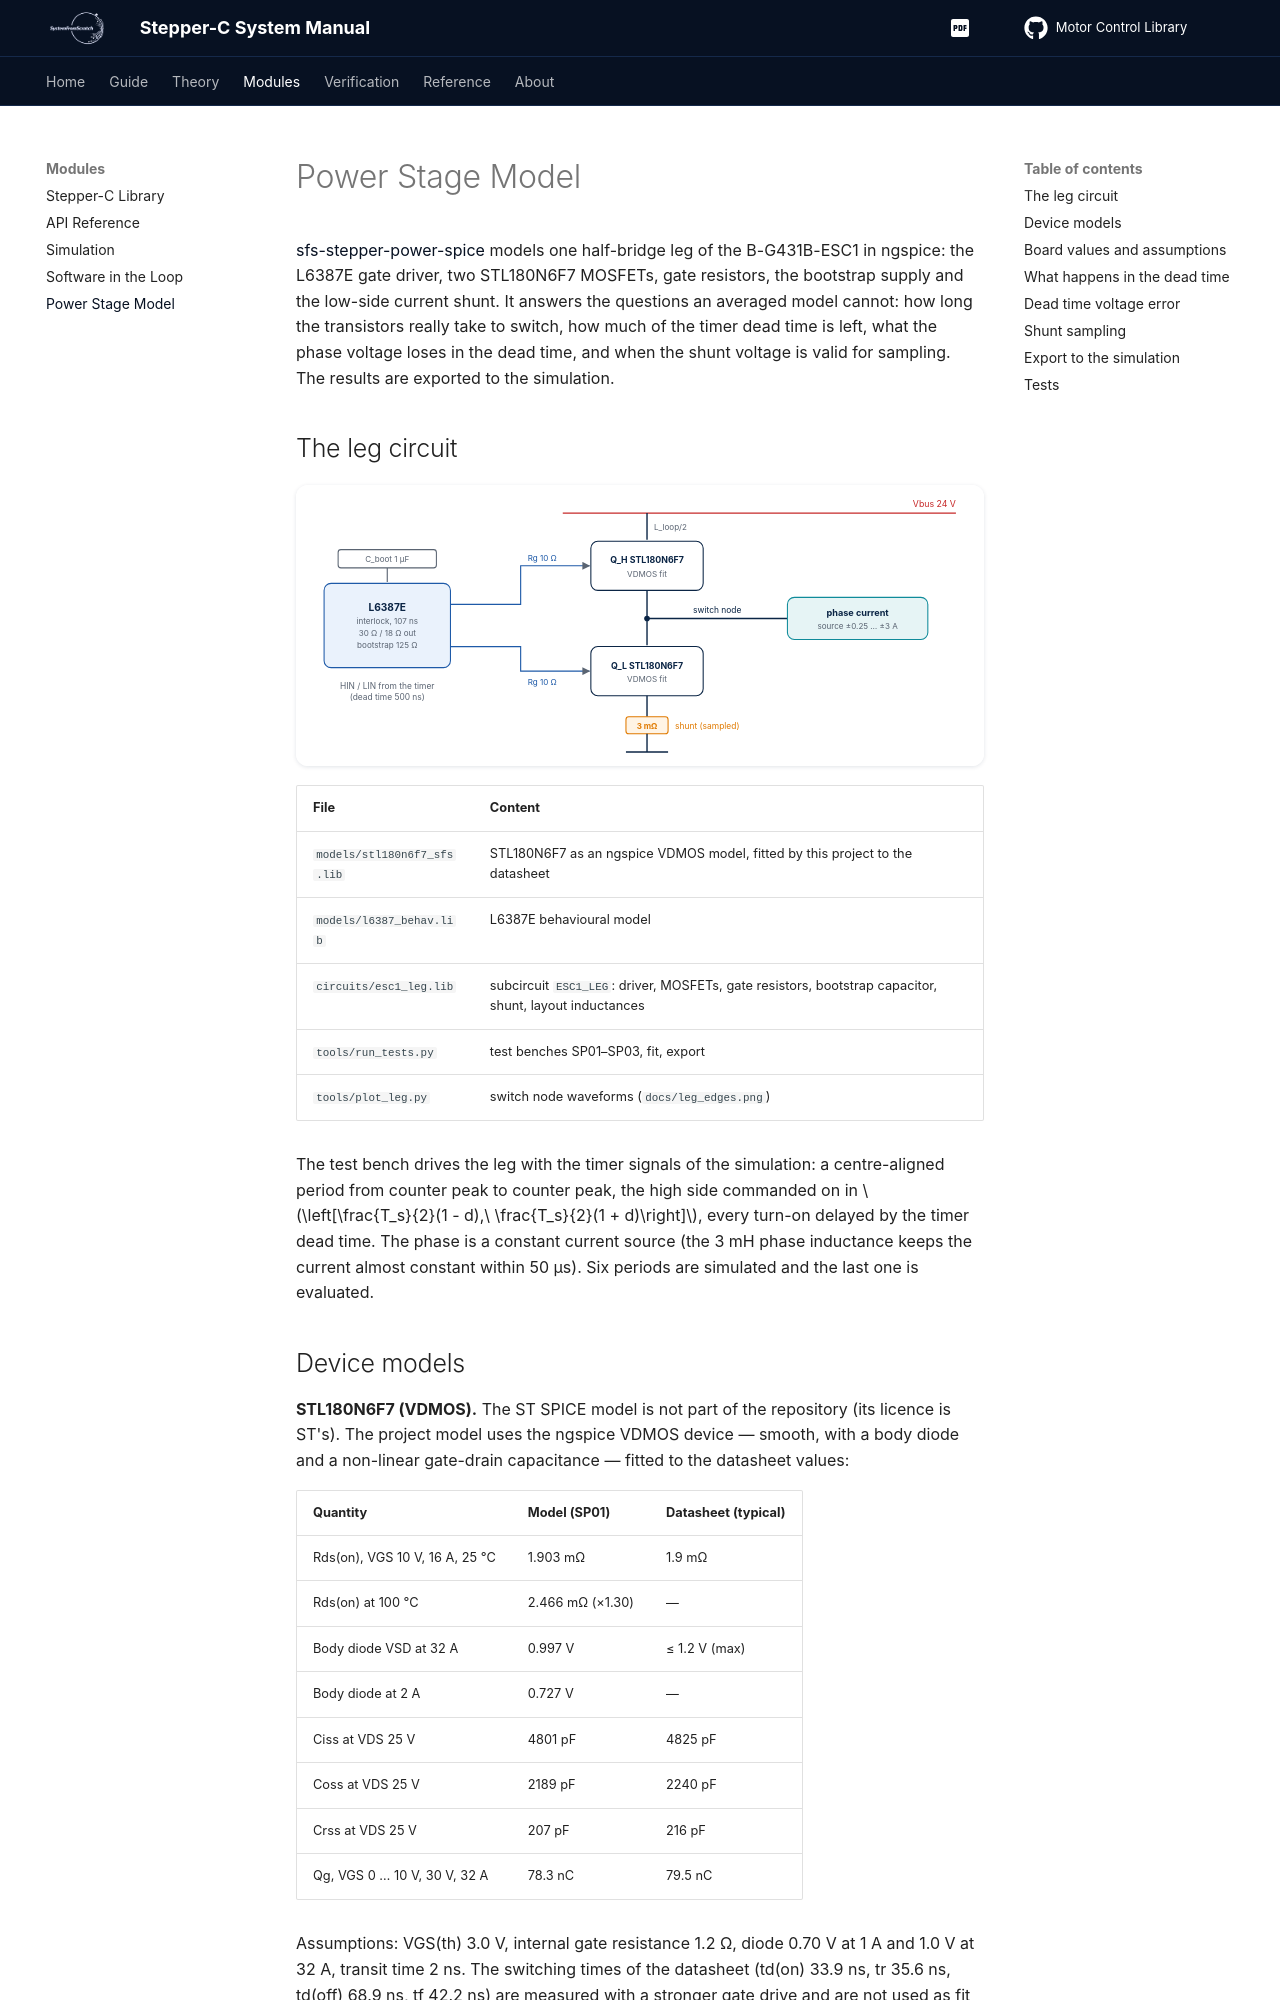

repository: SystemFromScratch-Articles/Stepper-C-Motor-Control-Library · page: power-stage/index.html · generator: mkdocs

# Power Stage Model

[sfs-stepper-power-spice](https://github.com/AntonVynohradov/sfs-stepper-power-spice) models one half-bridge leg of the B-G431B-ESC1 in ngspice:
the L6387E gate driver, two STL180N6F7 MOSFETs, gate resistors, the bootstrap supply and
the low-side current shunt. It answers the questions an averaged model cannot: how long
the transistors really take to switch, how much of the timer dead time is left, what the
phase voltage loses in the dead time, and when the shunt voltage is valid for sampling.
The results are exported to the simulation.

## The leg circuit

![One B-G431B-ESC1 leg in ngspice](assets/images/esc1-leg.svg)

| File | Content |
| --- | --- |
| `models/stl180n6f7_sfs.lib` | STL180N6F7 as an ngspice VDMOS model, fitted by this project to the datasheet |
| `models/l6387_behav.lib` | L6387E behavioural model |
| `circuits/esc1_leg.lib` | subcircuit `ESC1_LEG`: driver, MOSFETs, gate resistors, bootstrap capacitor, shunt, layout inductances |
| `tools/run_tests.py` | test benches SP01–SP03, fit, export |
| `tools/plot_leg.py` | switch node waveforms (`docs/leg_edges.png`) |

The test bench drives the leg with the timer signals of the simulation: a centre-aligned
period from counter peak to counter peak, the high side commanded on in
$\left[\frac{T_s}{2}(1 - d),\ \frac{T_s}{2}(1 + d)\right]$, every turn-on delayed by the timer dead time. The phase is
a constant current source (the 3 mH phase inductance keeps the current almost constant
within 50 µs). Six periods are simulated and the last one is evaluated.
